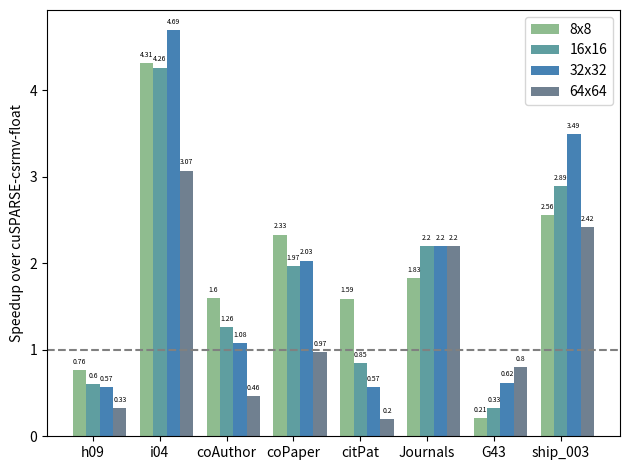

The script that saved this image:
import matplotlib
import matplotlib.pyplot as plt
import numpy as np

# scale-free
labels = ['h09', 'i04', 'coAuthor', 'coPaper', 'citPat', 'Journals', 'G43', 'ship_003']
# pascal-baseline
# speedup_8 = [1.00, 4.15, 1.48, 2.51, 1.54, 1.83, 0.53, 3.14]
# speedup_16 = [0.79, 4.18, 1.15, 2.12, 0.82, 1.83, 0.73, 3.44]
# speedup_32 = [0.76, 4.82, 0.99, 2.13, 0.56, 2.20, 1.00, 4.07]
# speedup_64 = [0.40, 2.97, 0.47, 1.03, 0.20, 2.20, 1.00, 3.01]

# volta-baseline
# speedup_8 = [1.47, 4.76, 1.35, 2.71, 1.84, 1.60, 0.50, 6.13]
# speedup_16 = [1.15, 4.06, 1.07, 2.30, 0.94, 2.00, 0.60, 4.26]
# speedup_32 = [0.86, 3.42, 0.88, 1.75, 0.49, 2.00, 1.00, 3.77]
# speedup_64 = [0.39, 1.77, 0.34, 0.70, 0.14, 1.60, 0.86, 2.33]

# Turing-baseline
# speedup_8 = [1.64, 4.12, 1.15, 2.92, 1.92, 1.50, 0.50, 5.50]
# speedup_16 = [1.43, 4.31, 1.00, 2.60, 1.07, 2.00, 0.83, 4.93]
# speedup_32 = [1.17, 4.23, 0.73, 2.16, 0.63, 2.00, 0.83, 4.47]
# speedup_64 = [0.53, 2.45, 0.33, 0.88, 0.18, 0.86, 1.00, 2.86]

# pascal-new
speedup_8 = [0.76, 4.31, 1.60, 2.33, 1.59, 1.83, 0.21, 2.56]
speedup_16 = [0.60, 4.26, 1.26, 1.97, 0.85, 2.20, 0.33, 2.89]
speedup_32 = [0.57, 4.69, 1.08, 2.03, 0.57, 2.20, 0.62, 3.49]
speedup_64 = [0.33, 3.07, 0.46, 0.97, 0.20, 2.20, 0.80, 2.42]

x = np.arange(len(labels))  # the label locations
width = 0.20  # the width of the bars

fig, ax = plt.subplots()
rects1 = ax.bar(x-width, speedup_8, width, label='8x8', color='darkseagreen')
rects2 = ax.bar(x, speedup_16, width, label='16x16', color='cadetblue')
rects3 = ax.bar(x+width, speedup_32, width, label='32x32', color='steelblue')
rects4 = ax.bar(x+width*2, speedup_64, width, label='64x64', color='slategray')

# Add some text for labels, title and custom x-axis tick labels, etc.
ax.set_ylabel('Speedup over cuSPARSE-csrmv-float')
# ax.set_title('Speedup by block size over cuSPARSE')
ax.set_xticks(x)
ax.set_xticklabels(labels)
ax.legend()

## Add line at 1.0 speedup
plt.axhline(y=1, color='gray', linestyle='--')


def autolabel(rects):
    """Attach a text label above each bar in *rects*, displaying its height."""
    for rect in rects:
        height = rect.get_height()
        ax.annotate('{}'.format(height),
                    xy=(rect.get_x() + rect.get_width() / 2, height),
                    xytext=(0, 3),  # 3 points vertical offset
                    textcoords="offset points",
                    ha='center', va='bottom', fontsize=5)


autolabel(rects1)
autolabel(rects2)
autolabel(rects3)
autolabel(rects4)

fig.tight_layout()

plt.savefig("bmv_scale_free.png")
#plt.show()